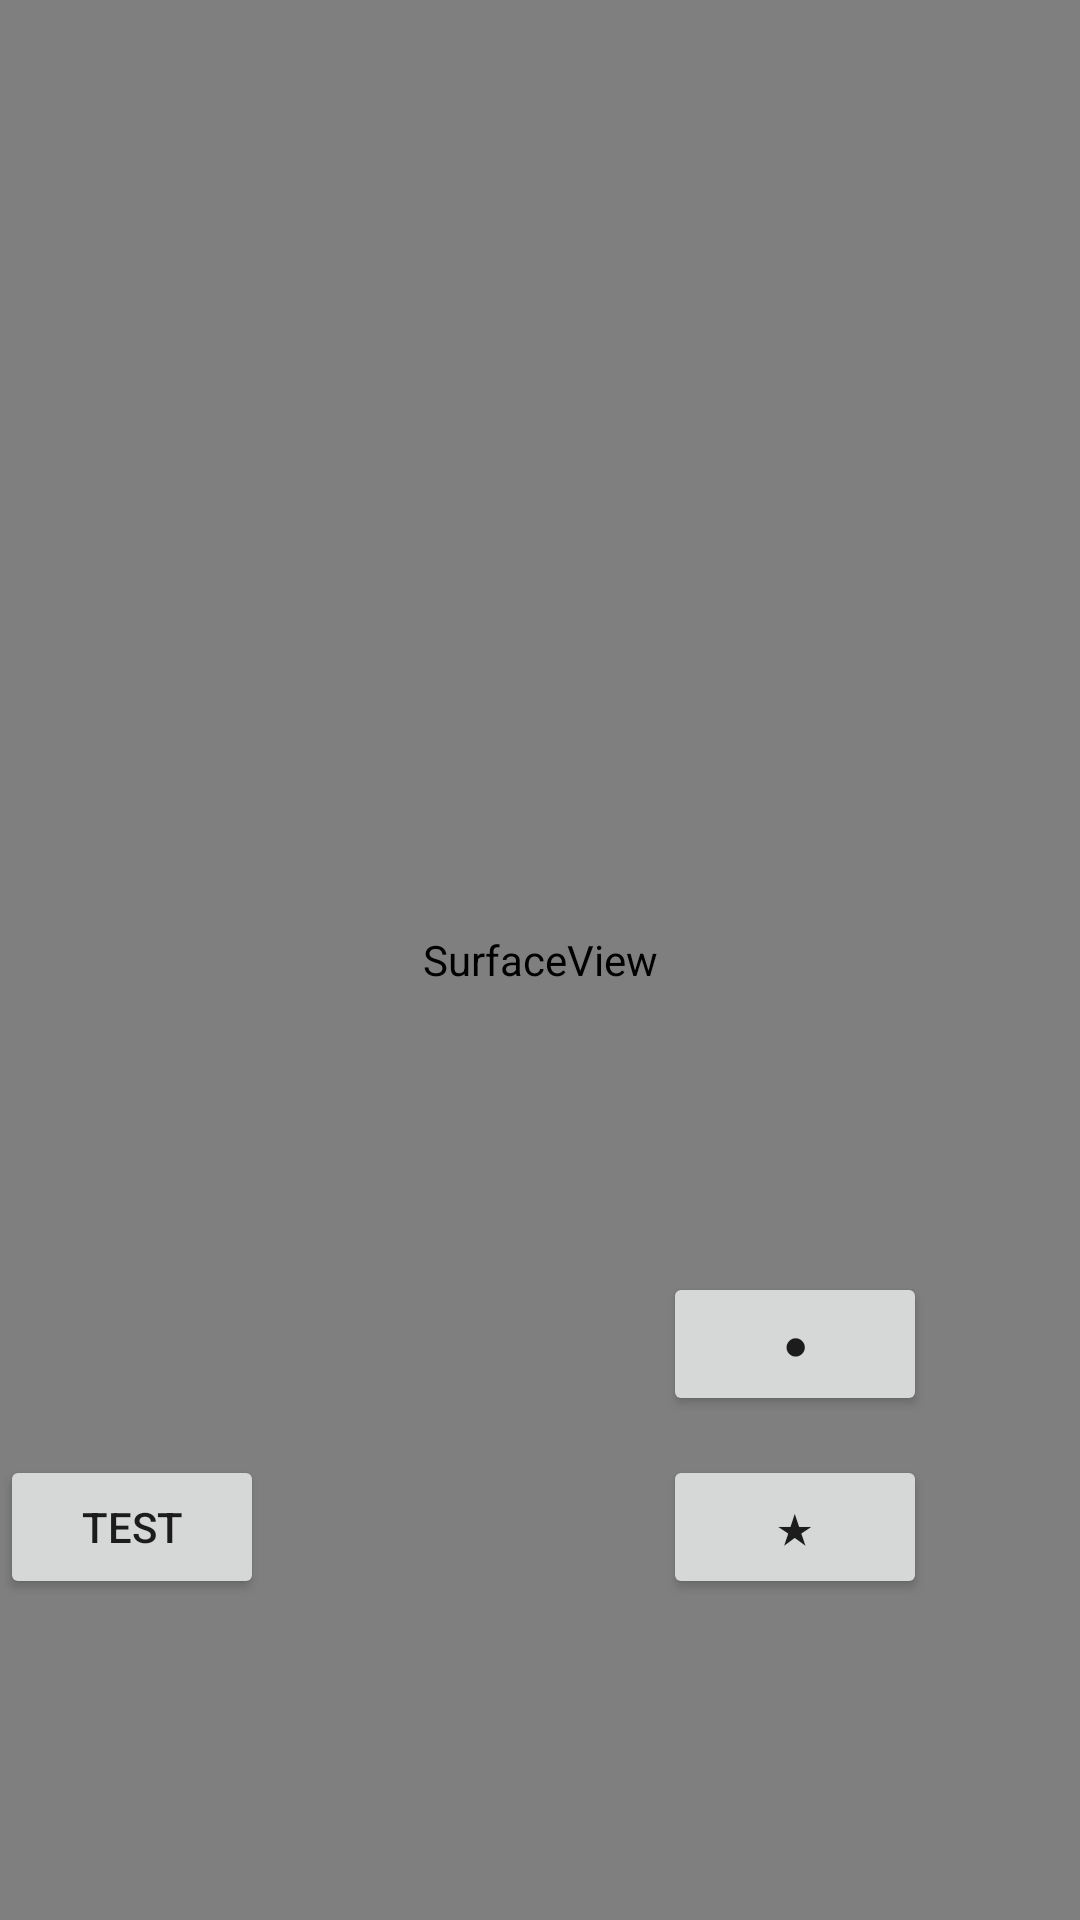

Reconstruct the res/layout file that produces this screen, plus the resources it refers to.
<!-- AndroidManifest.xml: activity theme TrainingTheme -->
<!-- res/layout/activity_training.xml -->
<?xml version="1.0" encoding="utf-8"?>
<RelativeLayout xmlns:android="http://schemas.android.com/apk/res/android"
    xmlns:tools="http://schemas.android.com/tools"
    android:layout_width="match_parent"
    android:layout_height="match_parent"
    tools:context="inu.capstone.duo.seetalking.TrainingActivity">

    <SurfaceView
        android:id="@+id/surfaceView1"
        android:layout_width="match_parent"
        android:layout_height="match_parent"
        android:layout_alignParentStart="true"
        android:layout_alignParentTop="true" />

    <Button
        android:id="@+id/btn_camera"
        android:layout_width="wrap_content"
        android:layout_height="wrap_content"
        android:layout_alignParentBottom="true"
        android:layout_alignParentEnd="true"
        android:layout_marginBottom="107dp"
        android:layout_marginEnd="51dp"
        android:text="@string/str_camera" />

    <Button
        android:id="@+id/btn_record"
        android:layout_width="wrap_content"
        android:layout_height="wrap_content"
        android:layout_above="@+id/btn_camera"
        android:layout_alignEnd="@+id/btn_camera"
        android:layout_marginBottom="13dp"
        android:text="@string/str_start" />

    <Button
        android:id="@+id/btn_test"
        android:layout_width="wrap_content"
        android:layout_height="wrap_content"
        android:layout_alignBottom="@+id/btn_camera"
        android:text="test"/>

    <TextView
        android:id="@+id/txt_result"
        android:layout_width="wrap_content"
        android:layout_height="wrap_content"
        android:layout_above="@+id/btn_camera"
        android:layout_marginEnd="192dp"
        android:layout_toStartOf="@+id/btn_camera"
        android:singleLine="false"
        android:textSize="20sp"
        android:textColor="#ffffffff"/>

    <EditText
        android:id="@+id/input_text"
        android:layout_width="wrap_content"
        android:layout_height="wrap_content"
        android:layout_alignBottom="@+id/txt_result"
        android:layout_centerHorizontal="true"
        android:textColor="#ffffffff"
        android:textSize="20sp"
        android:visibility="invisible" />


</RelativeLayout>
<!-- resources referenced by this layout -->
<resources>
  <string name="str_camera">★</string>
  <string name="str_start">●</string>
  <style name="TrainingTheme" parent="Theme.AppCompat.DayNight.DarkActionBar">
          
              <item name="windowNoTitle">true</item>
      </style>
</resources>
